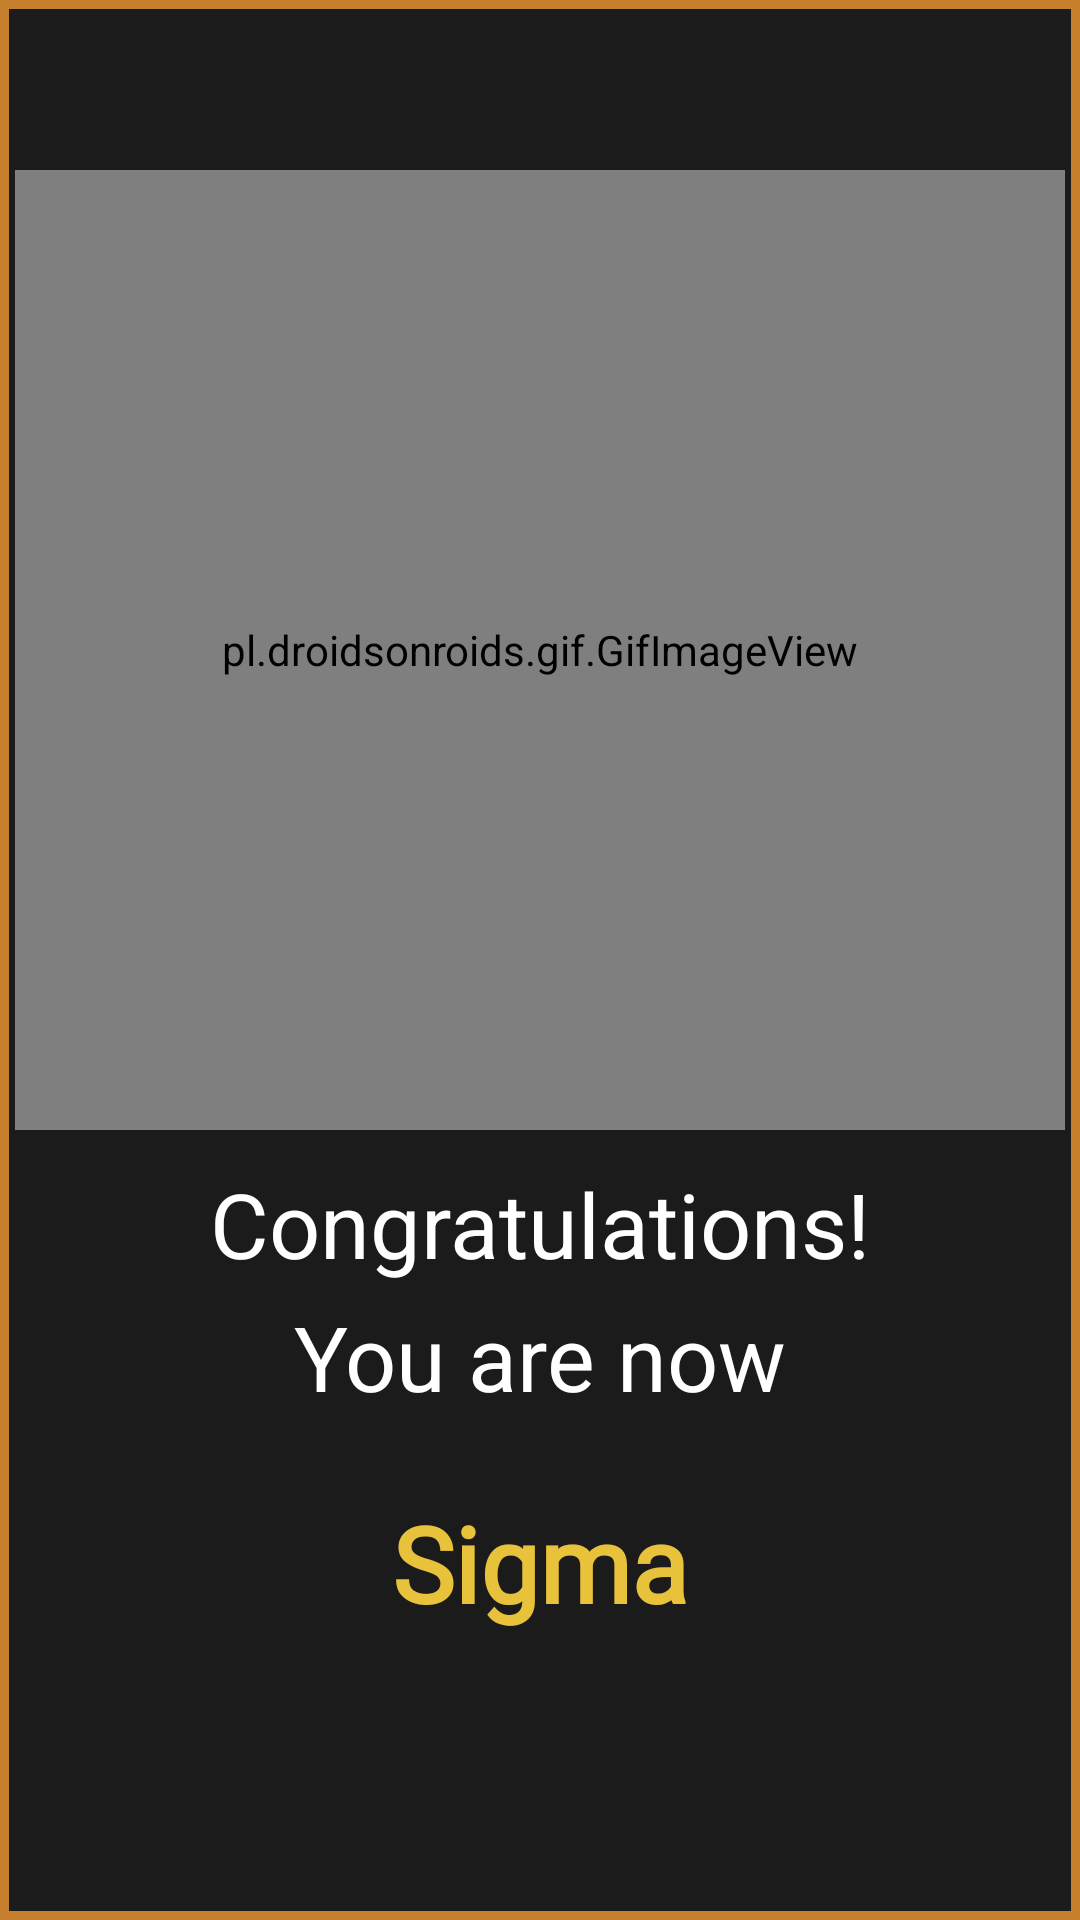

The Android layout XML behind this screen, and the referenced resources:
<!-- AndroidManifest.xml: application theme Theme.Minips -->
<!-- res/layout/activity_gif.xml -->
<?xml version="1.0" encoding="utf-8"?>
<androidx.constraintlayout.widget.ConstraintLayout xmlns:android="http://schemas.android.com/apk/res/android"
    xmlns:app="http://schemas.android.com/apk/res-auto"
    xmlns:tools="http://schemas.android.com/tools"
    android:layout_width="match_parent"
    android:layout_height="match_parent"
    android:background="@drawable/gif_border"
    tools:context=".activities.GifActivity">

    <pl.droidsonroids.gif.GifImageView
        android:id="@+id/gifView"
        android:layout_width="350dp"
        android:layout_height="320dp"
        android:background="@drawable/sigma"
        app:layout_constraintBottom_toTopOf="@+id/textView3"
        app:layout_constraintEnd_toEndOf="parent"
        app:layout_constraintHorizontal_bias="0.491"
        app:layout_constraintStart_toStartOf="parent"
        app:layout_constraintTop_toTopOf="parent"
        app:layout_constraintVertical_bias="0.838" />

    <TextView
        android:id="@+id/textView3"
        android:layout_width="wrap_content"
        android:layout_height="wrap_content"
        android:layout_marginBottom="212dp"
        android:text="Congratulations!"
        android:textColor="@color/white"
        android:textSize="30sp"
        app:layout_constraintBottom_toBottomOf="parent"
        app:layout_constraintEnd_toEndOf="parent"
        app:layout_constraintStart_toStartOf="parent" />

    <TextView
        android:id="@+id/textView4"
        android:layout_width="wrap_content"
        android:layout_height="wrap_content"
        android:layout_marginTop="4dp"
        android:text="You are now"
        android:textColor="@color/white"
        android:textSize="30sp"
        app:layout_constraintEnd_toEndOf="parent"
        app:layout_constraintStart_toStartOf="parent"
        app:layout_constraintTop_toBottomOf="@+id/textView3" />

    <TextView
        android:id="@+id/levelNameTV"
        android:layout_width="wrap_content"
        android:layout_height="wrap_content"
        android:fontFamily="@font/bebas_neue"
        android:text="Sigma"
        android:textColor="#E8C23B"
        android:textSize="35sp"
        android:textStyle="bold"
        app:layout_constraintBottom_toBottomOf="parent"
        app:layout_constraintEnd_toEndOf="parent"
        app:layout_constraintStart_toStartOf="parent"
        app:layout_constraintTop_toBottomOf="@+id/textView4"
        app:layout_constraintVertical_bias="0.208" />

</androidx.constraintlayout.widget.ConstraintLayout>
<!-- resources referenced by this layout -->
<resources>
  <color name="white">#FFFFFFFF</color>
  <!-- drawable gif_border (drawable) -->
  <?xml version="1.0" encoding="utf-8"?>
  <shape xmlns:android="http://schemas.android.com/apk/res/android">
      <solid android:color="#1B1B1B"/>
      <stroke android:width="3dp" android:color="#C6802D" />
      <corners android:radius="0dp"/>
      <padding android:left="0dp" android:top="0dp"
          android:right="0dp" android:bottom="0dp" />
  </shape>
  <style name="Theme.Minips" parent="Theme.MaterialComponents.DayNight.DarkActionBar">
          
          <item name="colorPrimary">@color/purple_500</item>
          <item name="colorPrimaryVariant">@color/purple_700</item>
          <item name="colorOnPrimary">@color/white</item>
          
          <item name="colorSecondary">@color/teal_200</item>
          <item name="colorSecondaryVariant">@color/teal_700</item>
          <item name="colorOnSecondary">@color/black</item>
          
          <item name="android:statusBarColor" tools:targetApi="l">"@color/black"</item>
          
      </style>
  <color name="purple_500">#FF6200EE</color>
  <color name="purple_700">#FF3700B3</color>
  <color name="teal_200">#FF03DAC5</color>
  <color name="teal_700">#FF018786</color>
  <color name="black">#FF000000</color>
</resources>
